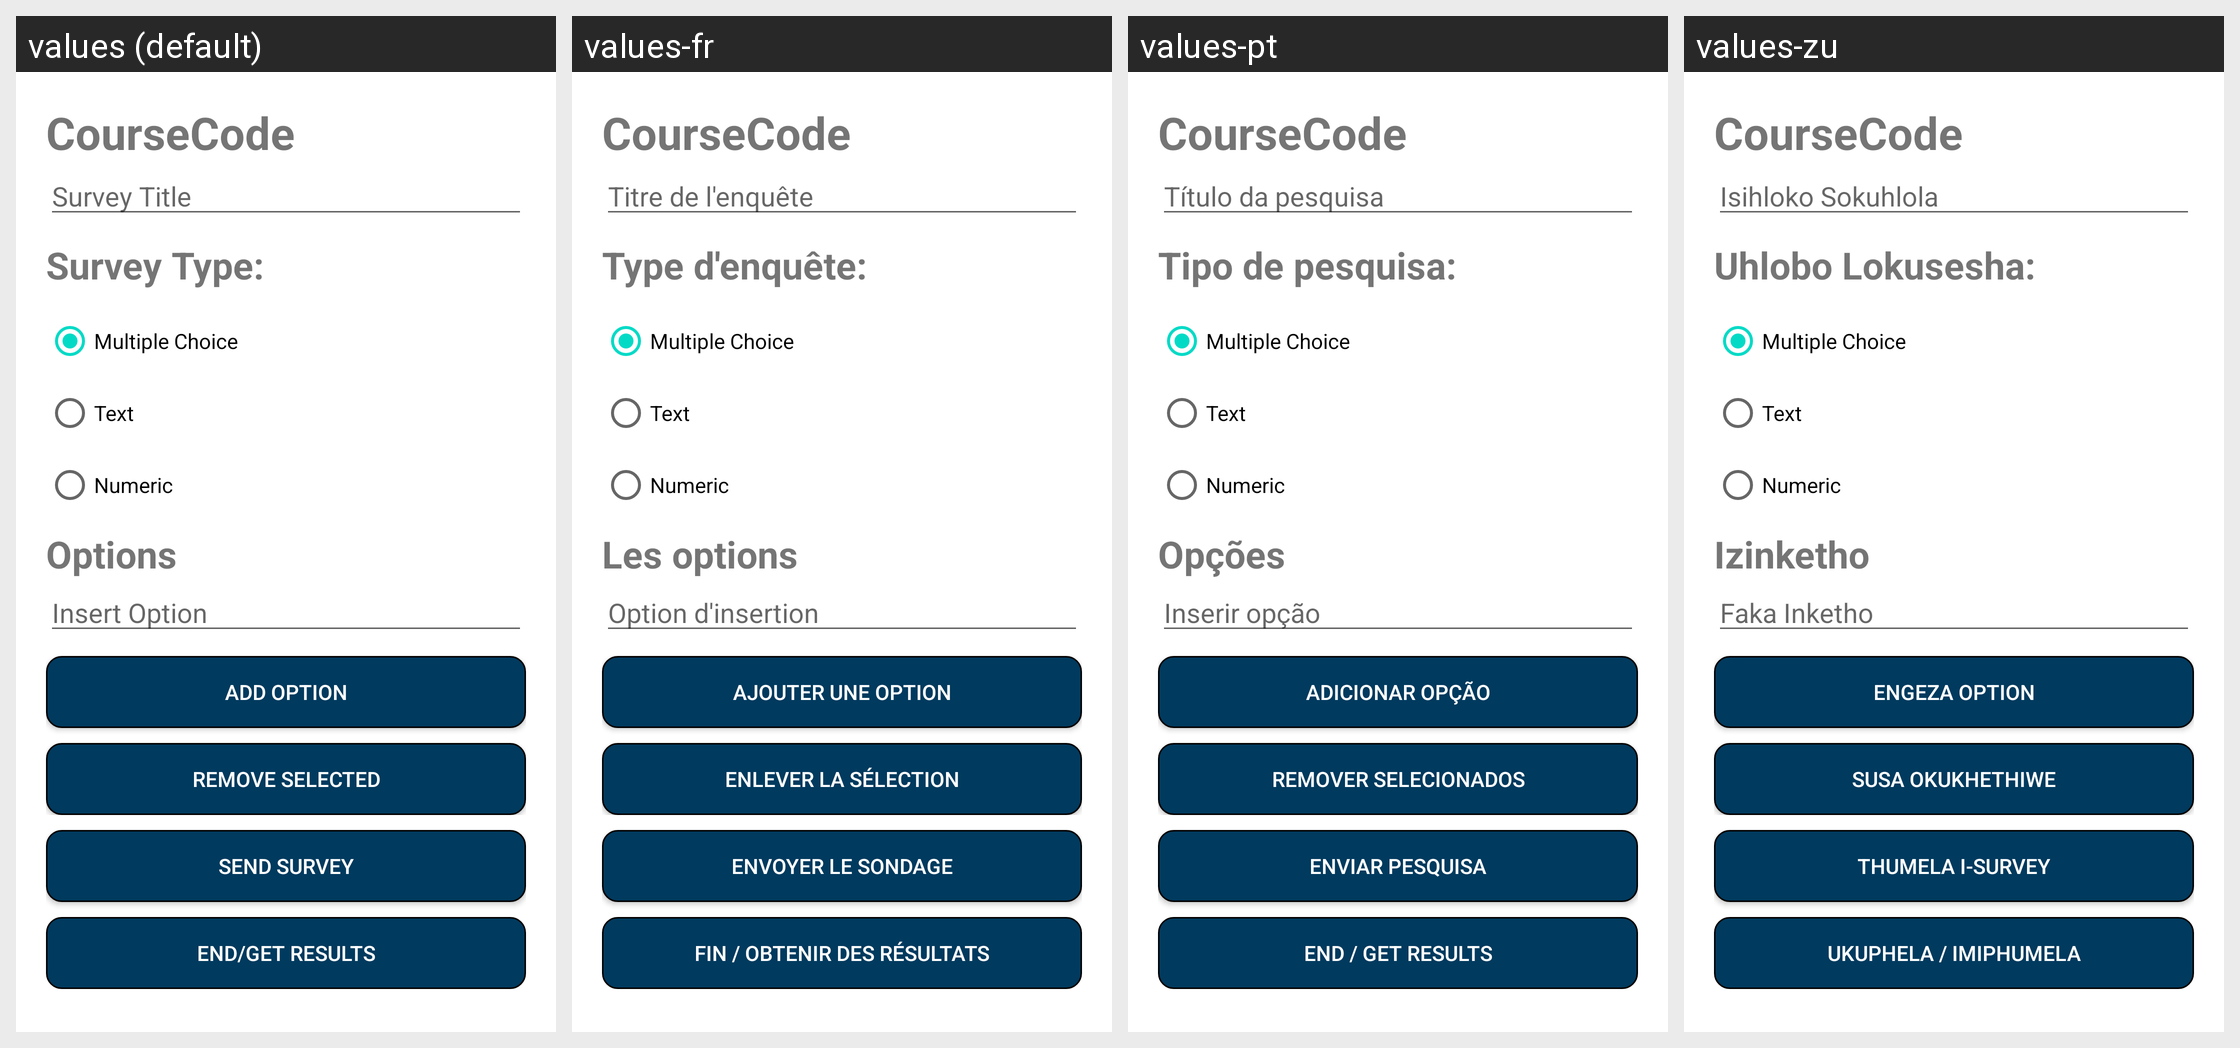

The Android screen above is rendered under several locales of the same app. Produce the string resources it draws, with the default and per-locale values.
Android screen res/layout/activity_survey_creator.xml rendered under 4 locales, left to right: values (default), values-fr, values-pt, values-zu. Device: Nexus 5 (rendered at 1080×1920; each locale shown at half size, 540×960, under a caption strip naming it); theme Theme.MaterialComponents.DayNight.NoActionBar.
Other locales in the repository, not shown: values-af, values-af-rZA, values-xh.
Strings drawn on this screen, with the default value and each locale's value (text and hints the layout hard-codes, and strings that could not be matched under every locale, appear in the picture but are not listed):

survey_title
  values: Survey Title
  values-fr: Titre de l'enquête
  values-pt: Título da pesquisa
  values-zu: Isihloko Sokuhlola

survey_type
  values: Survey Type:
  values-fr: Type d'enquête:
  values-pt: Tipo de pesquisa:
  values-zu: Uhlobo Lokusesha:

options
  values: Options
  values-fr: Les options
  values-pt: Opções
  values-zu: Izinketho

insert_option
  values: Insert Option
  values-fr: Option d'insertion
  values-pt: Inserir opção
  values-zu: Faka Inketho

add_option
  values: Add Option
  values-fr: Ajouter une option
  values-pt: Adicionar opção
  values-zu: Engeza Option

remove_selected
  values: Remove Selected
  values-fr: Enlever la sélection
  values-pt: Remover selecionados
  values-zu: Susa okukhethiwe

send_survey
  values: Send Survey
  values-fr: Envoyer le sondage
  values-pt: Enviar pesquisa
  values-zu: Thumela i-Survey

end_get_results
  values: End/Get Results
  values-fr: Fin / Obtenir des résultats
  values-pt: End / Get Results
  values-zu: Ukuphela / Imiphumela
